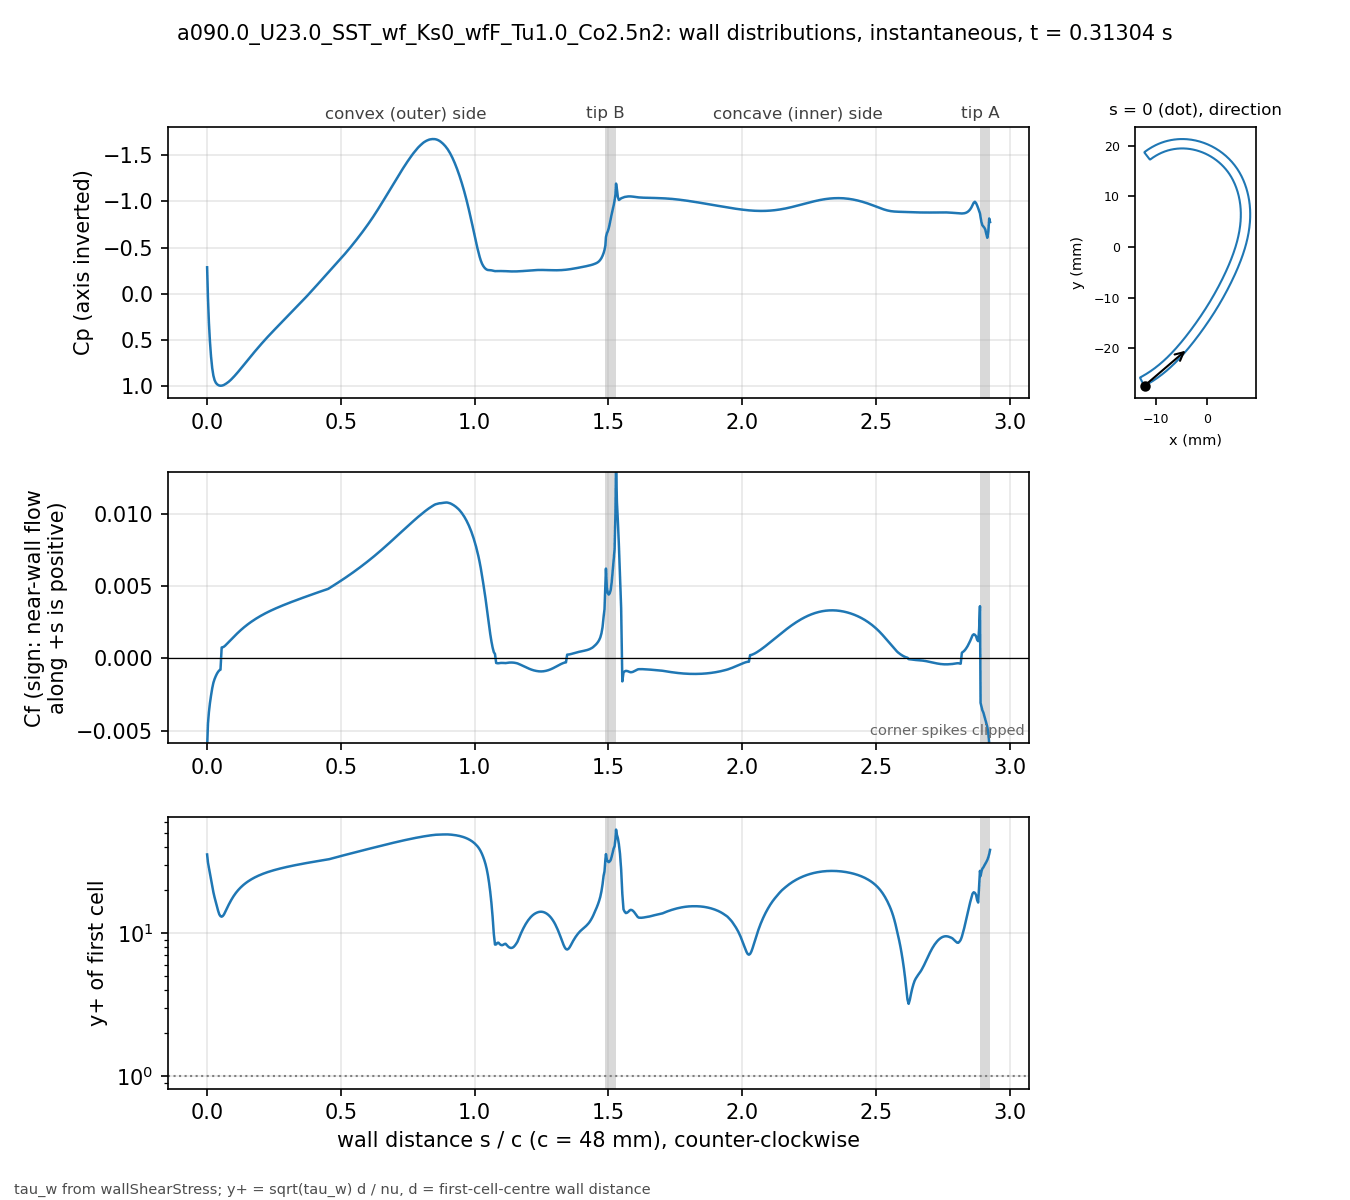

Source data for this figure (header and first rows):
# a090.0_U23.0_SST_wf_Ks0_wfF_Tu1.0_Co2.…, p_inf=0; Cf signed by near-wall flow dir…
patch, s_over_c, x_m, y_m, Cp, Cf, yplus, d_first_m
blade, 0.000000, -0.0123, -0.02741, -0.2861, -0.00617, 35.55, 0.0004218
blade, 0.003214, -0.01216, -0.02733, 0.05135, -0.004505, 31.16, 0.0004328
blade, 0.006713, -0.01201, -0.02726, 0.3124, -0.003718, 28.71, 0.000439
blade, 0.01052, -0.01185, -0.02717, 0.5143, -0.003103, 26.25, 0.0004393
blade, 0.01466, -0.01168, -0.02707, 0.6791, -0.002571, 23.9, 0.0004394
blade, 0.01903, -0.0115, -0.02697, 0.8035, -0.00207, 21.45, 0.0004395
blade, 0.02346, -0.01132, -0.02686, 0.8857, -0.001684, 19.36, 0.0004398
blade, 0.02788, -0.01113, -0.02675, 0.9341, -0.001425, 17.82, 0.0004399
blade, 0.0323, -0.01095, -0.02664, 0.9614, -0.001227, 16.53, 0.00044
blade, 0.03673, -0.01077, -0.02653, 0.9773, -0.001054, 15.32, 0.00044
blade, 0.04115, -0.01059, -0.02641, 0.9871, -0.0009236, 14.35, 0.00044
blade, 0.04557, -0.01041, -0.0263, 0.9928, -0.0008236, 13.55, 0.00044
blade, 0.05, -0.01024, -0.02618, 0.9949, -0.0007769, 13.16, 0.00044
blade, 0.05442, -0.01006, -0.02606, 0.9941, 0.0007646, 13.05, 0.00044
blade, 0.05885, -0.009887, -0.02594, 0.9909, 0.000783, 13.21, 0.00044
blade, 0.06327, -0.009714, -0.02582, 0.9857, 0.0008242, 13.55, 0.00044
blade, 0.06769, -0.009541, -0.02569, 0.9785, 0.0008926, 14.1, 0.00044
blade, 0.07211, -0.00937, -0.02557, 0.9701, 0.0009747, 14.74, 0.00044
blade, 0.07654, -0.0092, -0.02544, 0.9611, 0.001051, 15.3, 0.00044
blade, 0.08096, -0.00903, -0.02531, 0.9512, 0.001129, 15.86, 0.00044
blade, 0.08539, -0.008862, -0.02518, 0.9401, 0.001214, 16.45, 0.00044
blade, 0.08981, -0.008695, -0.02505, 0.928, 0.001302, 17.03, 0.00044
blade, 0.09423, -0.008529, -0.02492, 0.9151, 0.001389, 17.59, 0.00044
blade, 0.09866, -0.008364, -0.02479, 0.9016, 0.001476, 18.13, 0.00044
blade, 0.1031, -0.0082, -0.02465, 0.8877, 0.001561, 18.65, 0.00044
blade, 0.1075, -0.008037, -0.02452, 0.8733, 0.001644, 19.14, 0.00044
blade, 0.1119, -0.007875, -0.02438, 0.8586, 0.001725, 19.61, 0.00044
blade, 0.1163, -0.007715, -0.02424, 0.8436, 0.001804, 20.05, 0.00044
blade, 0.1208, -0.007555, -0.0241, 0.8284, 0.001881, 20.47, 0.00044
blade, 0.1252, -0.007396, -0.02396, 0.813, 0.001956, 20.88, 0.00044
blade, 0.1296, -0.007238, -0.02382, 0.7974, 0.002029, 21.26, 0.00044
blade, 0.134, -0.007082, -0.02367, 0.7817, 0.0021, 21.63, 0.00044
blade, 0.1385, -0.006926, -0.02353, 0.7659, 0.002168, 21.98, 0.00044
blade, 0.1429, -0.006772, -0.02338, 0.7501, 0.002235, 22.32, 0.00044
blade, 0.1473, -0.006618, -0.02324, 0.7343, 0.0023, 22.64, 0.00044
blade, 0.1517, -0.006465, -0.02309, 0.7185, 0.002364, 22.95, 0.00044
blade, 0.1562, -0.006314, -0.02294, 0.7028, 0.002425, 23.24, 0.00044
blade, 0.1606, -0.006163, -0.02279, 0.6871, 0.002485, 23.53, 0.00044
blade, 0.165, -0.006013, -0.02264, 0.6715, 0.002543, 23.8, 0.00044
blade, 0.1694, -0.005864, -0.02249, 0.656, 0.002599, 24.06, 0.00044
blade, 0.1739, -0.005716, -0.02234, 0.6406, 0.002654, 24.32, 0.00044
blade, 0.1783, -0.005569, -0.02218, 0.6253, 0.002707, 24.56, 0.00044
blade, 0.1827, -0.005423, -0.02203, 0.6101, 0.00276, 24.8, 0.00044
blade, 0.1871, -0.005278, -0.02188, 0.5951, 0.00281, 25.02, 0.00044
blade, 0.1915, -0.005134, -0.02172, 0.5801, 0.00286, 25.24, 0.00044
blade, 0.196, -0.00499, -0.02156, 0.5653, 0.002908, 25.46, 0.00044
blade, 0.2004, -0.004848, -0.02141, 0.5506, 0.002956, 25.66, 0.00044
blade, 0.2048, -0.004706, -0.02125, 0.536, 0.003002, 25.86, 0.00044
blade, 0.2092, -0.004565, -0.02109, 0.5216, 0.003047, 26.06, 0.00044
blade, 0.2137, -0.004425, -0.02093, 0.5073, 0.003091, 26.25, 0.00044
blade, 0.2181, -0.004285, -0.02077, 0.4931, 0.003134, 26.43, 0.00044
blade, 0.2225, -0.004147, -0.02061, 0.4791, 0.003177, 26.6, 0.00044
blade, 0.2269, -0.004009, -0.02045, 0.4652, 0.003218, 26.78, 0.00044
blade, 0.2314, -0.003872, -0.02028, 0.4515, 0.003258, 26.94, 0.00044
blade, 0.2358, -0.003735, -0.02012, 0.4378, 0.003297, 27.11, 0.00044
blade, 0.2402, -0.003599, -0.01996, 0.4243, 0.003336, 27.26, 0.00044
blade, 0.2446, -0.003464, -0.0198, 0.4109, 0.003374, 27.42, 0.00044
blade, 0.2491, -0.00333, -0.01963, 0.3975, 0.003411, 27.57, 0.00044
blade, 0.2535, -0.003196, -0.01947, 0.3842, 0.003448, 27.72, 0.00044
... 612 more rows
